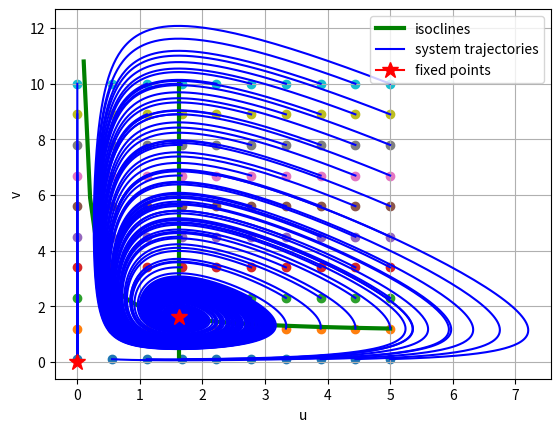

The script that saved this image:
import numpy as np
from scipy.integrate import odeint
import matplotlib.pyplot as plt
import math


def ode(y, t, k1, k2, k3):
    u, v = y
    dydt = [u * (1 - k1 * v * u / (1 + u)), k2 * v * (1 - k3 * (u ** 2) / (1 + u))]
    return dydt


def calc_ode(args, u0, v0, ts=10, nt=101):
    y0 = [u0, v0]
    t = np.linspace(0, ts, nt)
    sol = odeint(ode, y0, t, args)
    return sol


def draw_phase_portrait(args, num_u=1, num_v=1, start_u=0., stop_u=5., start_v=0., stop_v=5., stop_t=10, num_t=101):
    u0_vec = np.linspace(start_u, stop_u, num_u)
    v0_vec = np.linspace(start_v, stop_v, num_v)
    for u0 in u0_vec:
        for v0 in v0_vec:
            plt.scatter(u0, v0)
            sol = calc_ode(args, u0, v0, stop_t, num_t)
            u = sol[:, 0]
            v = sol[:, 1]
            trajectories, = plt.plot(u, v, 'b', label='system trajectories')
    # plt.xlabel('u')
    # plt.ylabel('v')
    # plt.grid()
    # plt.show()
    return trajectories


k1 = 1
k2 = -1
k3 = 1


def l1(u):
    v = (1 + u) / (u * k1)
    return v


def draw_nullclines(n, start_u=0., stop_u=5., start_v=0., stop_v=5.):
    u = np.linspace(start_u, stop_u, n)
    v = l1(u)
    plt.plot(u, v, 'g', linewidth=3)

    v2 = np.linspace(start_v, stop_v, n)
    u_star = (1 + math.sqrt(1 + 4 * k3)) / (2 * k3)
    u2 = np.repeat(u_star, n)
    isoclines, = plt.plot(u2, v2, 'g', linewidth=3, label='isoclines')
    # plt.plot([1.618], [l1(1.618)], 'r', marker="*", markersize=12)
    return isoclines


start_u = 0.0
stop_u = 5.0
start_v = 0.1
stop_v = 10.0
stop_t = 100
num_u = 10
num_v = 10
num_t = 10000

args = (k1, k2, k3)
start = 0.1
end = 20

isoclines = draw_nullclines(50, start_u, stop_u, start_v, stop_v)
trajectories = draw_phase_portrait(args, num_u, num_v, start_u, stop_u, start_v, stop_v, stop_t, num_t)
plt.plot([0], [0], 'r', marker="*", markersize=12)
fixed_points, = plt.plot([1.618], [l1(1.618)], 'r', marker="*", markersize=12)

plt.xlabel('u')
plt.ylabel('v')
plt.legend([isoclines, trajectories, fixed_points], ['isoclines', 'system trajectories', 'fixed points'])
# plt.xlim([0, stop_u])
# plt.ylim([0, stop_v])
plt.grid()
plt.show()
